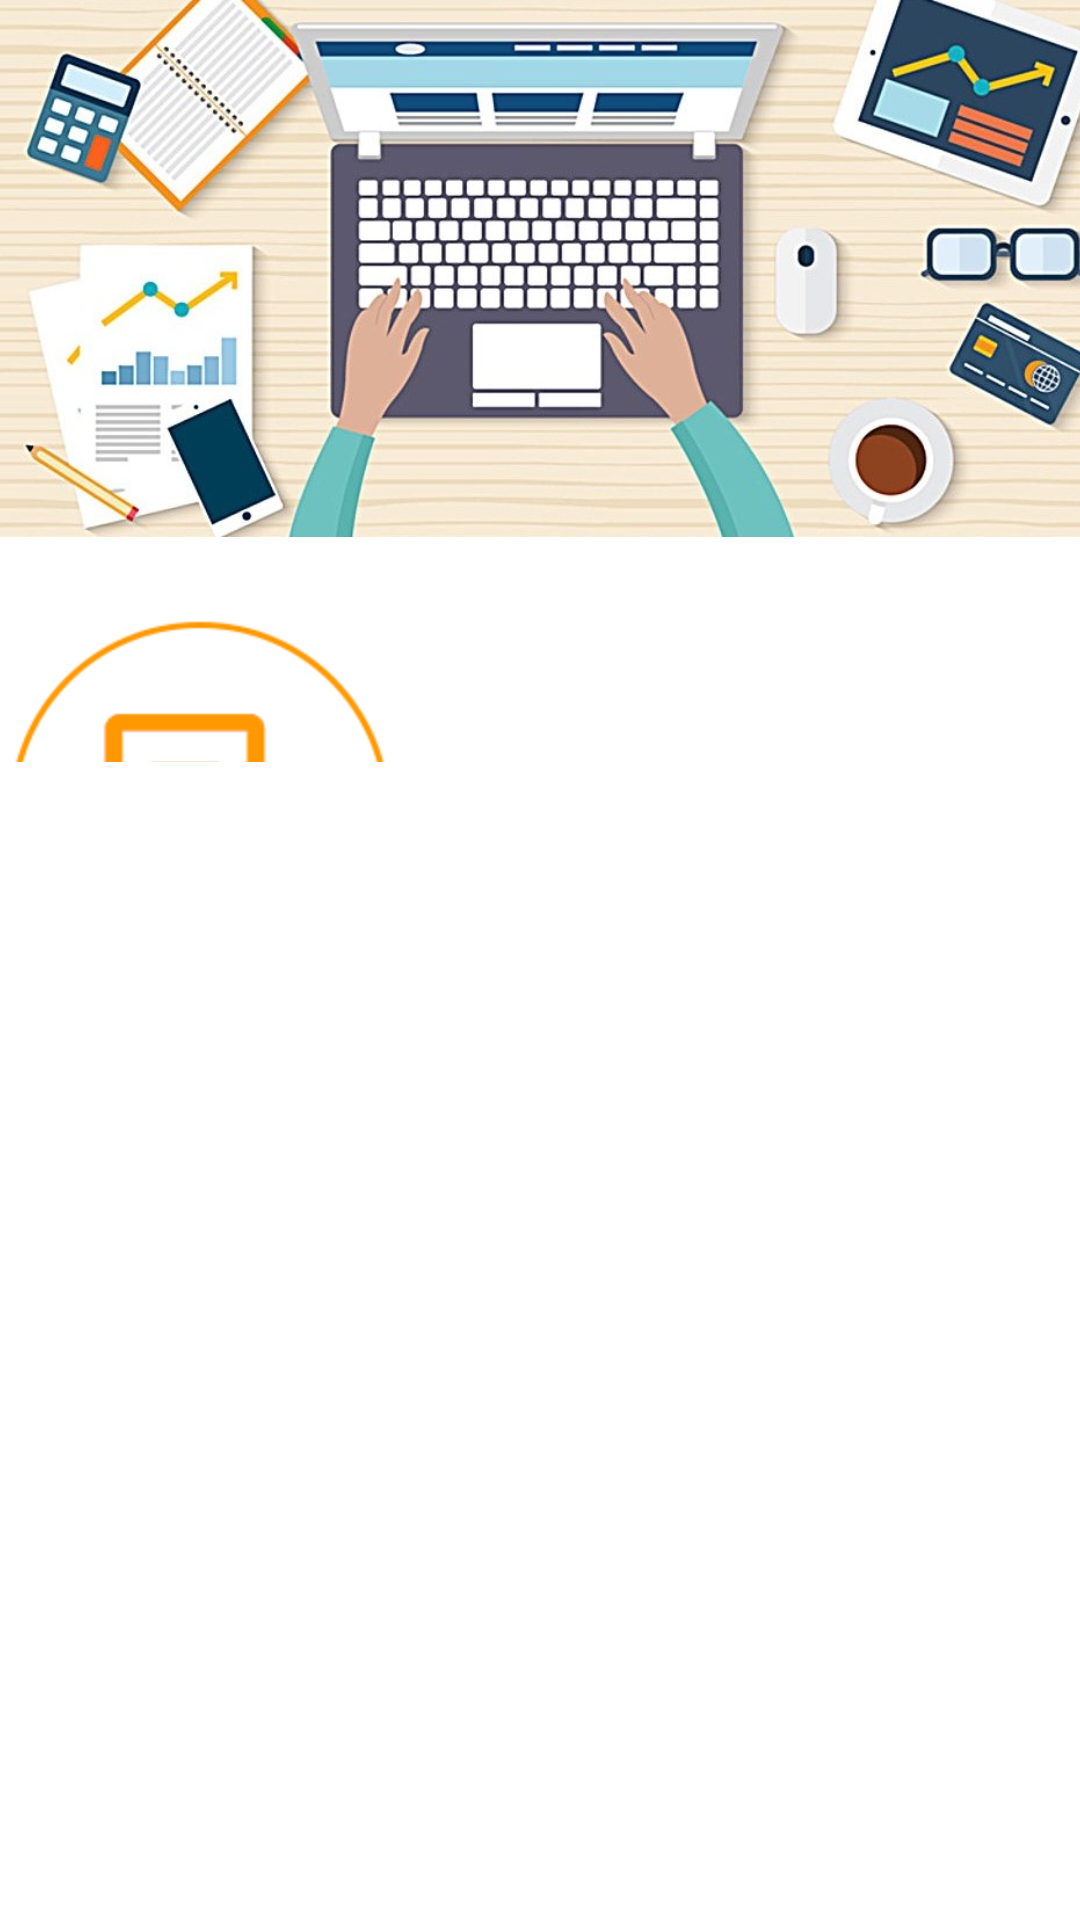

Write the Android layout XML for this screen, with the resource values it uses.
<!-- AndroidManifest.xml: activity theme AppTheme -->
<!-- res/layout/activity_main.xml -->
<?xml version="1.0" encoding="utf-8"?>
<LinearLayout xmlns:android="http://schemas.android.com/apk/res/android"
    xmlns:tools="http://schemas.android.com/tools"
    xmlns:app="http://schemas.android.com/apk/res-auto"
    android:id="@+id/activity_main"
    android:label="@string/home"
    android:layout_width="match_parent"
    android:layout_height="match_parent"
    android:background="#fff"
    android:orientation="vertical"
    tools:context="com.oliveoa.view.MainActivity">

    <ImageView
        android:id="@+id/main_homepage"
        android:layout_width="@dimen/dp_600"
        android:layout_height="@dimen/dp_179"
        android:layout_gravity="center"
        android:src="@drawable/image_home"
         />

    <LinearLayout
        android:layout_width="match_parent"
        android:layout_height="@dimen/dp_50"
        android:layout_marginTop="@dimen/dp_25"
        android:orientation="horizontal">

        <RadioButton
            android:layout_width="wrap_content"
            android:layout_height="wrap_content"
            android:layout_centerInParent="true"
            android:button="@null"
            android:drawableTop="@drawable/ic_menu_application"
            android:text="@string/application"/>

    </LinearLayout>



</LinearLayout>
<!-- resources referenced by this layout -->
<resources>
  <dimen name="dp_179">179dp</dimen>
  <dimen name="dp_25">25dp</dimen>
  <dimen name="dp_50">50dp</dimen>
  <dimen name="dp_600">600dp</dimen>
  <!-- drawable ic_menu_application: png bitmap (drawable-hdpi, 22888 bytes) -->
  <!-- drawable image_home: jpg bitmap (drawable-hdpi, 142156 bytes) -->
  <string name="application">我的申请</string>
  <string name="home">应用</string>
  <style name="AppTheme" parent="Theme.AppCompat.Light.DarkActionBar">
          
          <item name="colorPrimary">@color/primary_material_dark</item>
          <item name="colorPrimaryDark">@color/primary_dark_material_dark</item>
          <item name="colorAccent">@color/accent_material_dark</item>
      </style>
</resources>
